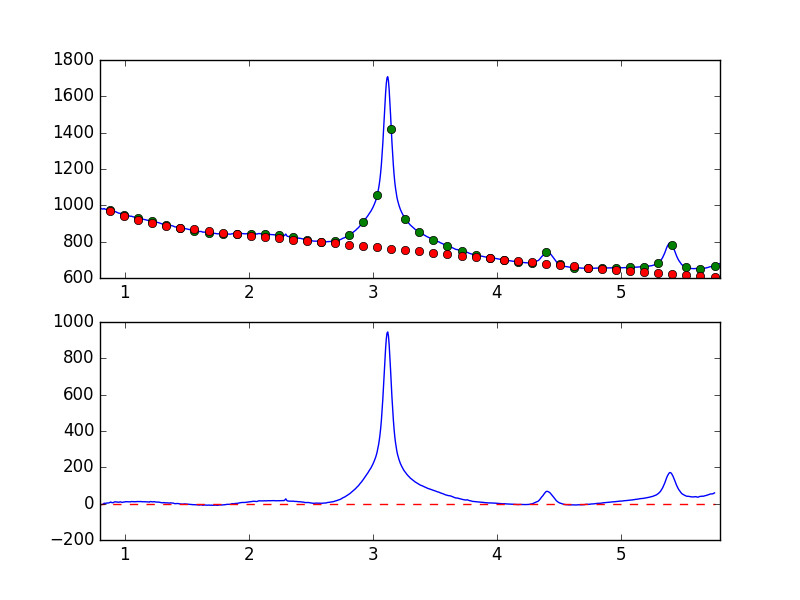

Source data for this figure (header and first rows):
7.681951752392544019e-01, -8.659886612242189585e+00
7.738631750302433776e-01, -6.631679057166365965e+00
7.795311748212323533e-01, -5.681601583135261535e+00
7.851991746122213289e-01, -6.939840298717513178e+00
7.908671744032103046e-01, -6.149252210918575656e+00
7.965351741941992803e-01, -4.301778799400949538e+00
8.022031739851883669e-01, -5.206622286013725898e+00
8.078711737761772316e-01, -5.755748564481905305e+00
8.135391735671662072e-01, -5.123960442592647269e+00
8.192071733581552939e-01, -3.804236997664020237e+00
8.248751731491442696e-01, -2.902533381233411092e+00
8.305431729401332452e-01, 9.966796301621343446e-01
8.362111727311222209e-01, 2.466646103735797624e+00
8.418791725221110855e-01, 1.277448485606441864e+00
8.475471723131001722e-01, 2.162670198455657555e+00
8.532151721040891479e-01, 2.812498668871739937e+00
8.588831718950781235e-01, 3.659491928910597380e+00
8.645511716860672102e-01, 3.624367190316888809e+00
8.702191714770560749e-01, 3.687717153116182089e+00
8.758871712680450505e-01, 5.705378657958135591e+00
8.815551710590340262e-01, 7.109970772056499300e+00
8.872231708500230019e-01, 9.037779527964175941e+00
8.928911706410120885e-01, 6.282776397722386719e+00
8.985591704320010642e-01, 5.481271693712415072e+00
9.042271702229900399e-01, 4.965132368941453933e+00
9.098951700139790155e-01, 6.634218540477604620e+00
9.155631698049678802e-01, 9.347496770703514812e+00
9.212311695959569668e-01, 9.923894559499672141e+00
9.268991693869459425e-01, 1.005440971924838323e+01
9.325671691779349182e-01, 8.845689476393772566e+00
9.382351689689240049e-01, 8.903831740973032538e+00
9.439031687599129805e-01, 8.084873387868128702e+00
9.495711685509018452e-01, 8.217507541960685558e+00
9.552391683418909318e-01, 8.025629964850736542e+00
9.609071681328797965e-01, 9.426862004076497215e+00
9.665751679238688832e-01, 9.687946100925387327e+00
9.722431677148579698e-01, 8.127443544341531378e+00
9.779111675058468345e-01, 7.026440037331667554e+00
9.835791672968358101e-01, 7.337408001652192979e+00
9.892471670878246748e-01, 8.581423374684504779e+00
9.949151668788137615e-01, 9.485372640685682200e+00
1.000583166669802848e+00, 9.010060408881940930e+00
1.006251166460791602e+00, 1.082326505791070304e+01
1.011919166251780799e+00, 1.058351902887966389e+01
1.017587166042769553e+00, 1.009022390352049570e+01
1.023255165833758751e+00, 9.535420423722598571e+00
1.028923165624747726e+00, 9.645023843092985771e+00
1.034591165415736702e+00, 9.486990430864352675e+00
1.040259165206725678e+00, 9.561100186737576223e+00
1.045927164997714431e+00, 9.733038872132510733e+00
1.051595164788703629e+00, 1.147835552971946527e+01
1.057263164579692605e+00, 1.102595613576181677e+01
1.062931164370681802e+00, 1.064118465480464693e+01
1.068599164161670556e+00, 1.071438505139246899e+01
1.074267163952659310e+00, 1.099692423928888729e+01
1.079935163743648507e+00, 1.010772284319580194e+01
1.085603163534637483e+00, 1.082762775734511251e+01
1.091271163325626681e+00, 1.105345267284405963e+01
1.096939163116615434e+00, 1.141071001126897499e+01
1.102607162907604632e+00, 1.123383553403994028e+01
1.108275162698593386e+00, 1.155654478773305982e+01
... 839 more rows
